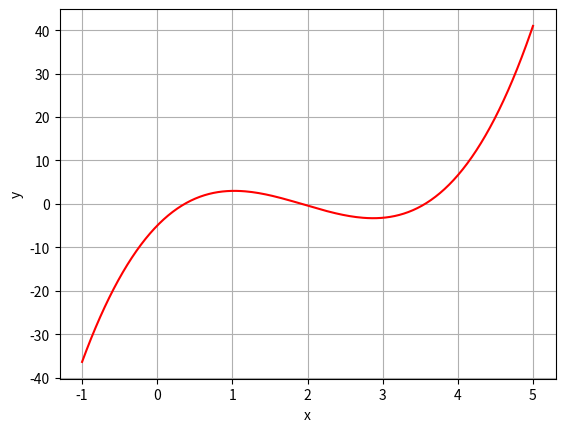

Write Python code to recreate this figure.
import matplotlib.pyplot as plt
import numpy as np


def f(x):
    return 2*(x**3)-11.7*(x**2)+17.7*x-5


def grafico(m, n, p=200):
    x = np.linspace(m, n, p)

    plt.plot(x, f(x), 'r')
    plt.xlabel('x')
    plt.ylabel('y')
    plt.grid(True)
    plt.show()


grafico(-1, 5)

print('Pelo método gráfico, a maior raiz real é aprox. 3.563')
